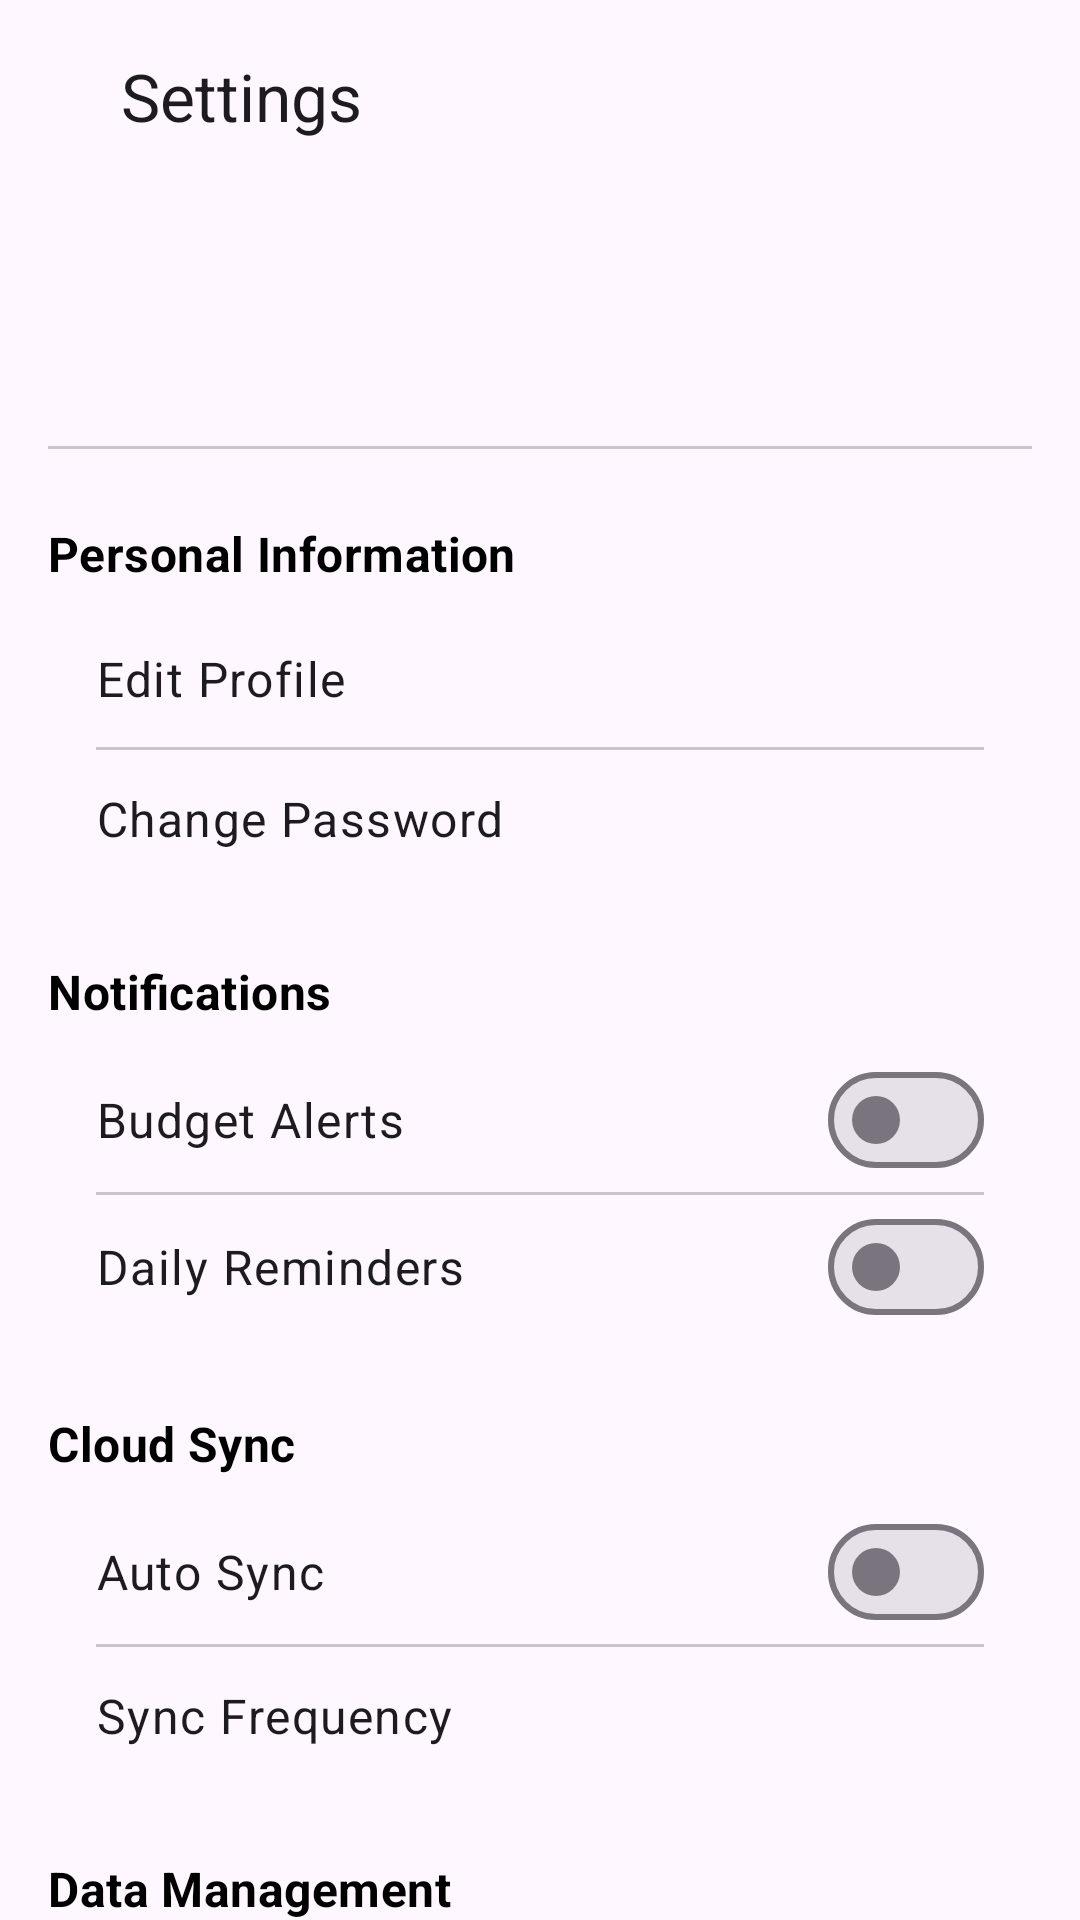

The Android layout XML behind this screen, and the referenced resources:
<!-- AndroidManifest.xml: application theme Theme.BudgetBuddy -->
<!-- res/layout/fragment_settings.xml -->
<?xml version="1.0" encoding="utf-8"?>
<androidx.core.widget.NestedScrollView xmlns:android="http://schemas.android.com/apk/res/android"
    xmlns:tools="http://schemas.android.com/tools"
    xmlns:app="http://schemas.android.com/apk/res-auto"
    android:layout_width="match_parent"
    android:layout_height="match_parent"
    android:fillViewport="true"
    tools:context=".ui.fragment.SettingsFragment">

    <LinearLayout
        android:layout_width="match_parent"
        android:layout_height="wrap_content"
        android:orientation="vertical"
        android:paddingTop="0dp"
        android:paddingStart="16dp"
        android:paddingEnd="16dp">

        
        <LinearLayout
            android:layout_width="match_parent"
            android:layout_height="?attr/actionBarSize"
            android:orientation="horizontal"
            android:gravity="center_vertical"
            android:layout_marginStart="-16dp"
            android:layout_marginEnd="-16dp">

            <ImageButton
                android:id="@+id/backButton"
                android:layout_width="wrap_content"
                android:layout_height="match_parent"
                android:src="@drawable/ic_arrow_left"
                android:background="?attr/selectableItemBackgroundBorderless"
                android:contentDescription="@string/back"
                android:paddingStart="12dp"
                android:paddingEnd="12dp"
                app:tint="?attr/colorControlNormal" />

            <TextView
                android:id="@+id/settings_title_toolbar"
                android:layout_width="0dp"
                android:layout_height="wrap_content"
                android:layout_weight="1"
                android:layout_marginStart="16dp"
                android:text="@string/settings_title"
                android:textAppearance="?attr/textAppearanceTitleLarge"
                android:textColor="?android:attr/textColorPrimary" />
        </LinearLayout>

        
        <androidx.constraintlayout.widget.ConstraintLayout
            android:layout_width="match_parent"
            android:layout_height="wrap_content"
            android:paddingTop="16dp"
            android:paddingBottom="16dp">

            <TextView
                android:id="@+id/userNameTextView"
                android:layout_width="0dp"
                android:layout_height="wrap_content"
                android:textAppearance="?attr/textAppearanceHeadline6"
                android:gravity="center_horizontal"
                app:layout_constraintTop_toTopOf="parent"
                app:layout_constraintStart_toStartOf="parent"
                app:layout_constraintEnd_toEndOf="parent"
                tools:text="User Full Name" />

            <TextView
                android:id="@+id/userEmailTextView"
                android:layout_width="0dp"
                android:layout_height="wrap_content"
                android:textAppearance="?attr/textAppearanceBody1"
                android:textColor="?android:attr/textColorSecondary"
                android:gravity="center_horizontal"
                android:layout_marginTop="4dp"
                app:layout_constraintTop_toBottomOf="@id/userNameTextView"
                app:layout_constraintStart_toStartOf="parent"
                app:layout_constraintEnd_toEndOf="parent"
                tools:text="user.email@example.com" />

        </androidx.constraintlayout.widget.ConstraintLayout>

        <com.google.android.material.divider.MaterialDivider
            android:layout_width="match_parent"
            android:layout_height="wrap_content" />

        
        <TextView
            style="@style/SettingsSectionHeaderStyle"
            android:text="@string/personal_information_label" />

        <LinearLayout
            android:id="@+id/editProfileRow"
            style="@style/SettingsRowStyle"
            tools:ignore="UseCompoundDrawables">
            <TextView
                style="@style/SettingsRowTextStyle"
                android:text="@string/edit_profile_label" />
            <ImageView
                style="@style/SettingsChevronStyle"
                android:contentDescription="@string/edit_profile_label" />
        </LinearLayout>

        <com.google.android.material.divider.MaterialDivider style="@style/SettingsDividerStyle"/>

        <LinearLayout
            android:id="@+id/changePasswordRow"
            style="@style/SettingsRowStyle">
            <TextView
                style="@style/SettingsRowTextStyle"
                android:text="@string/change_password_label" />
            <ImageView
                style="@style/SettingsChevronStyle"
                android:contentDescription="@string/change_password_label" />
        </LinearLayout>

        
        <TextView
            style="@style/SettingsSectionHeaderStyle"
            android:layout_marginTop="24dp"
            android:text="@string/notifications_label" />

        <com.google.android.material.materialswitch.MaterialSwitch
            android:id="@+id/budgetAlertsSwitch"
            style="@style/SettingsSwitchStyle"
            android:text="@string/budget_alerts_setting" />

        <com.google.android.material.divider.MaterialDivider style="@style/SettingsDividerStyle"/>

        <com.google.android.material.materialswitch.MaterialSwitch
            android:id="@+id/dailyRemindersSwitch"
            style="@style/SettingsSwitchStyle"
            android:text="@string/daily_reminders_setting" />

        
        <TextView
            style="@style/SettingsSectionHeaderStyle"
            android:layout_marginTop="24dp"
            android:text="@string/cloud_sync_label" />

        <com.google.android.material.materialswitch.MaterialSwitch
            android:id="@+id/autoSyncSwitch"
            style="@style/SettingsSwitchStyle"
            android:text="@string/auto_sync_setting" />

        <com.google.android.material.divider.MaterialDivider style="@style/SettingsDividerStyle"/>

        <LinearLayout
            android:id="@+id/syncFrequencyRow"
            style="@style/SettingsRowStyle">
            <TextView
                style="@style/SettingsRowTextStyle"
                android:text="@string/sync_frequency_label" />
            <TextView
                android:id="@+id/syncFrequencyValueTextView"
                android:layout_width="wrap_content"
                android:layout_height="wrap_content"
                android:layout_marginEnd="8dp"
                android:textAppearance="?attr/textAppearanceBody2"
                android:textColor="?android:attr/textColorSecondary"
                tools:text="Every 2 hours"/>
            <ImageView
                style="@style/SettingsChevronStyle"
                android:contentDescription="@string/sync_frequency_label" />
        </LinearLayout>

        
        <TextView
            style="@style/SettingsSectionHeaderStyle"
            android:layout_marginTop="24dp"
            android:text="@string/data_management_label" />

        <LinearLayout
            android:id="@+id/exportDataRow"
            style="@style/SettingsRowStyle">
            <TextView
                style="@style/SettingsRowTextStyle"
                android:text="@string/export_data_setting" />
            <ImageView
                style="@style/SettingsChevronStyle"
                android:contentDescription="@string/export_data_setting" />
        </LinearLayout>

        <com.google.android.material.divider.MaterialDivider style="@style/SettingsDividerStyle"/>

        <LinearLayout
            android:id="@+id/importDataRow"
            style="@style/SettingsRowStyle">
            <TextView
                style="@style/SettingsRowTextStyle"
                android:text="@string/import_data_setting" />
            <ImageView
                style="@style/SettingsChevronStyle"
                android:contentDescription="@string/import_data_setting" />
        </LinearLayout>

        
        <TextView
            style="@style/SettingsSectionHeaderStyle"
            android:layout_marginTop="24dp"
            android:text="@string/general_settings_label" />

        <LinearLayout
            android:id="@+id/currencyRow"
            style="@style/SettingsRowStyle">
            <TextView
                style="@style/SettingsRowTextStyle"
                android:text="@string/currency_setting" />
            <TextView
                android:id="@+id/currencyValueTextView"
                android:layout_width="wrap_content"
                android:layout_height="wrap_content"
                android:layout_marginEnd="8dp"
                android:textAppearance="?attr/textAppearanceBody2"
                android:textColor="?android:attr/textColorSecondary"
                android:text="USD"/>
            <ImageView
                style="@style/SettingsChevronStyle"
                android:contentDescription="@string/currency_setting" />
        </LinearLayout>

        
        <TextView
            style="@style/SettingsSectionHeaderStyle"
            android:layout_marginTop="24dp"
            android:text="@string/account_label" />

        <LinearLayout
            android:id="@+id/signOutRow"
            style="@style/SettingsRowStyle"
            android:minHeight="48dp"
            android:gravity="center_vertical"
            android:orientation="horizontal"
            android:paddingEnd="8dp">

            <TextView
                style="@style/SettingsRowTextStyle"
                android:text="@string/sign_out_label"
                android:layout_weight="1"
                android:layout_width="0dp"
                android:layout_height="wrap_content" />

            <ImageView
                android:id="@+id/signOutIcon"
                android:layout_width="24dp"
                android:layout_height="24dp"
                android:src="@drawable/ic_logout"
                android:contentDescription="@string/sign_out_label" />
        </LinearLayout>

    </LinearLayout>
</androidx.core.widget.NestedScrollView>
<!-- resources referenced by this layout -->
<resources>
  <string name="account_label">Account</string>
  <string name="auto_sync_setting">Auto Sync</string>
  <string name="back">Back</string>
  <string name="budget_alerts_setting">Budget Alerts</string>
  <string name="change_password_label">Change Password</string>
  <string name="cloud_sync_label">Cloud Sync</string>
  <string name="currency_setting">Currency</string>
  <string name="daily_reminders_setting">Daily Reminders</string>
  <string name="data_management_label">Data Management</string>
  <string name="edit_profile_label">Edit Profile</string>
  <string name="export_data_setting">Export Data</string>
  <string name="general_settings_label">General</string>
  <string name="import_data_setting">Import Data</string>
  <string name="notifications_label">Notifications</string>
  <string name="personal_information_label">Personal Information</string>
  <string name="settings_title">Settings</string>
  <string name="sign_out_label">Sign Out</string>
  <string name="sync_frequency_label">Sync Frequency</string>
  <style name="SettingsChevronStyle">
          <item name="android:layout_width">wrap_content</item>
          <item name="android:layout_height">wrap_content</item>
          <item name="android:layout_marginStart">8dp</item>
          <item name="android:src">@drawable/ic_chevron_right</item>
          <item name="android:importantForAccessibility">no</item> 
          <item name="tint">?attr/colorControlNormal</item>
      </style>
  <style name="SettingsDividerStyle" parent="Widget.Material3.MaterialDivider">
          <item name="android:layout_width">match_parent</item>
          <item name="android:layout_height">wrap_content</item>
          <item name="android:layout_marginStart">16dp</item> 
          <item name="android:layout_marginEnd">16dp</item> 
      </style>
  <style name="SettingsRowTextStyle" parent="Widget.AppCompat.TextView">
          <item name="android:layout_width">0dp</item>
          <item name="android:layout_height">wrap_content</item>
          <item name="android:layout_weight">1</item>
          <item name="android:textAppearance">?attr/textAppearanceBody1</item>
      </style>
  <style name="SettingsSectionHeaderStyle" parent="Widget.AppCompat.TextView">
          <item name="android:layout_width">match_parent</item>
          <item name="android:layout_height">wrap_content</item>
          <item name="android:layout_marginTop">24dp</item>
          <item name="android:layout_marginBottom">8dp</item>
          <item name="android:textAppearance">?attr/textAppearanceSubtitle1</item>
          <item name="android:textColor">?attr/colorPrimary</item>
          <item name="android:textStyle">bold</item>
      </style>
  <style name="SettingsSwitchStyle" parent="Widget.Material3.CompoundButton.MaterialSwitch">
          <item name="android:layout_width">match_parent</item>
          <item name="android:layout_height">wrap_content</item>
          <item name="android:paddingTop">12dp</item>
          <item name="android:paddingBottom">12dp</item>
          <item name="android:paddingStart">16dp</item>
          <item name="android:paddingEnd">16dp</item>
          <item name="android:textAppearance">?attr/textAppearanceBody1</item>
      </style>
  <style name="Theme.BudgetBuddy" parent="Base.Theme.BudgetBuddy" />
  <style name="Base.Theme.BudgetBuddy" parent="Theme.Material3.DayNight.NoActionBar">
          
          <item name="colorPrimary">@android:color/black</item>
          <item name="colorPrimaryVariant">@android:color/darker_gray</item>
          <item name="colorSecondary">@android:color/darker_gray</item>
          <item name="colorSecondaryVariant">#A9A9A9</item>
          
          
      </style>
</resources>
